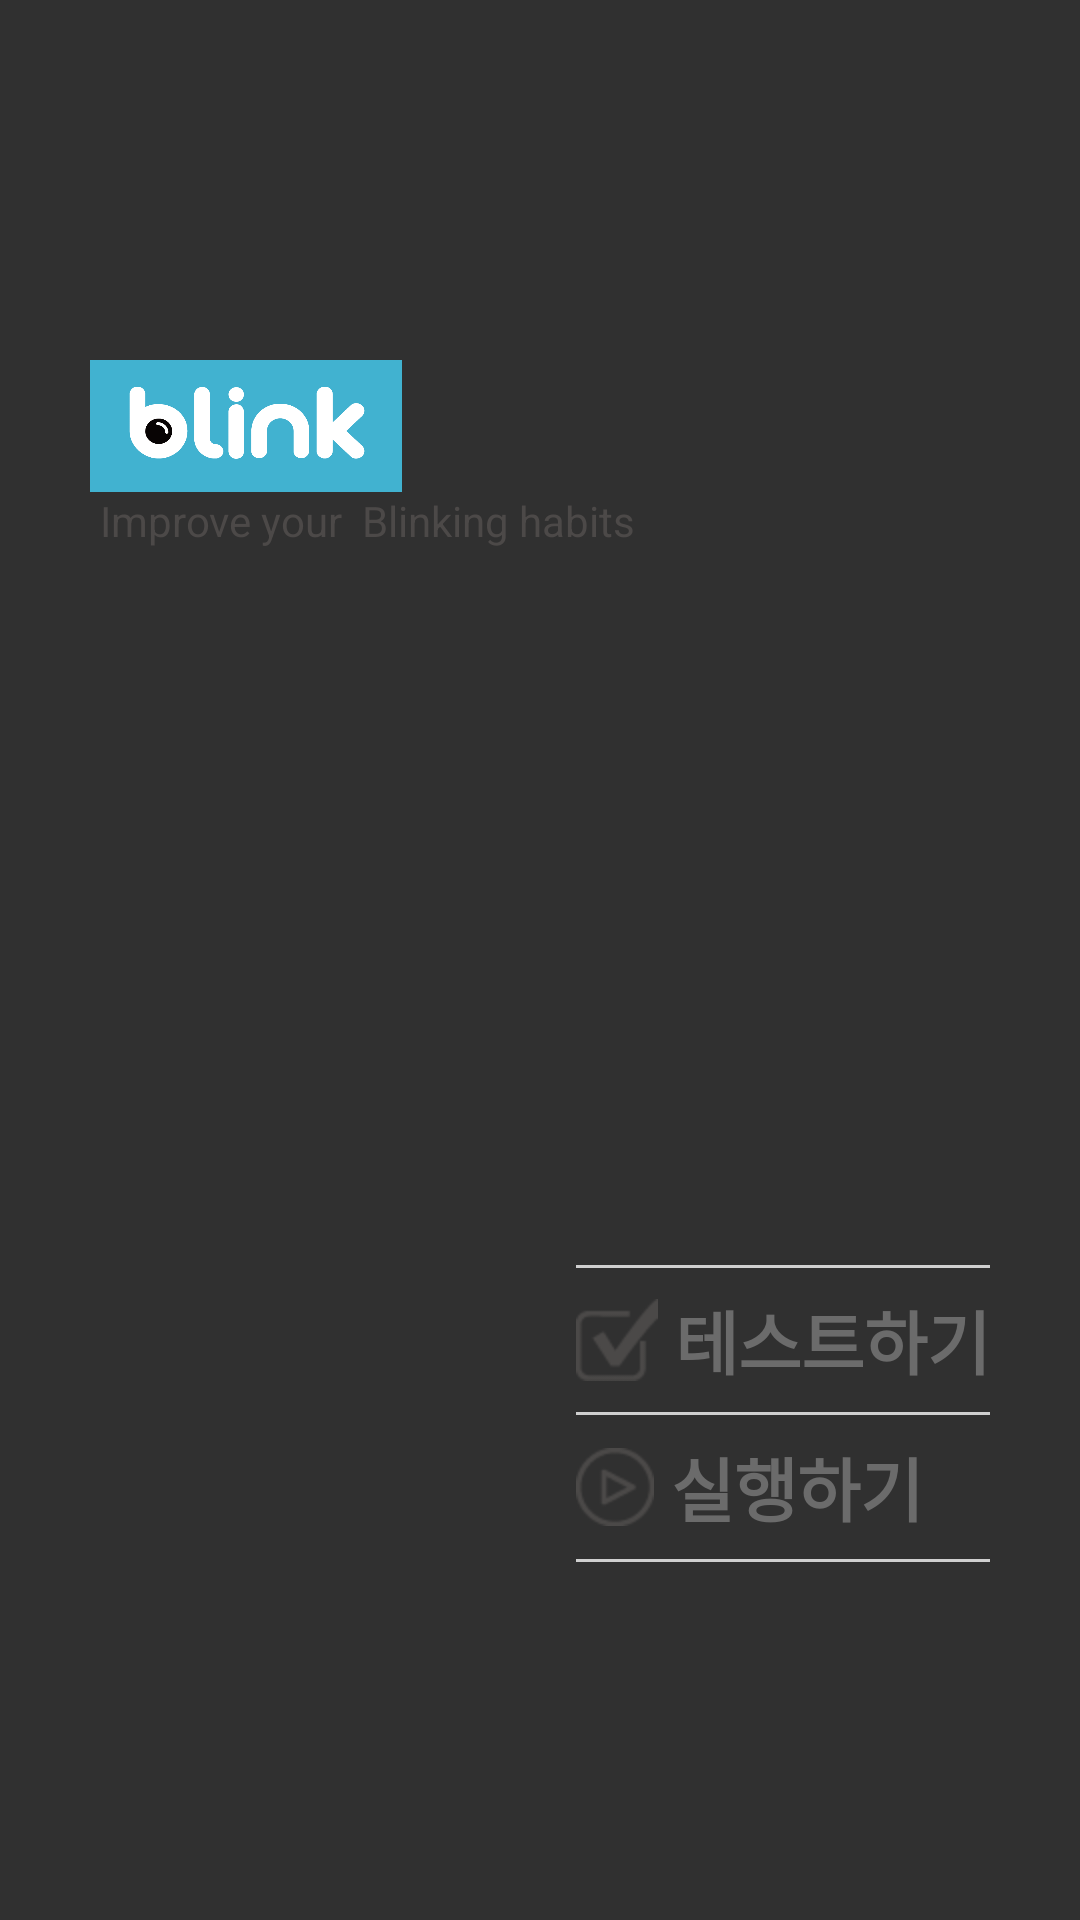

Write the Android layout XML for this screen, with the resource values it uses.
<!-- AndroidManifest.xml: application theme Theme.AppCompat -->
<!-- res/layout/index_1.xml -->
<?xml version="1.0" encoding="utf-8"?>

<RelativeLayout xmlns:android="http://schemas.android.com/apk/res/android"
    android:layout_width="match_parent"
    android:layout_height="match_parent"
    android:orientation="vertical">


    
        
        
        
        
        
        
        
        

    <LinearLayout
        android:orientation="vertical"
        android:layout_width="match_parent"
        android:layout_height="match_parent"
        android:id="@+id/linearLayout3"
        android:layout_alignParentEnd="false"
        android:layout_alignParentStart="false"
        android:layout_marginLeft="30dp"
        android:layout_marginRight="30dp"
        android:layout_marginTop="120dp">

        <LinearLayout
            android:orientation="vertical"
            android:layout_width="wrap_content"
            android:layout_height="wrap_content"
            android:id="@+id/linearLayout2"
            android:layout_alignParentTop="true"
            android:layout_toStartOf="@+id/linearLayout"
            android:layout_weight="2">

            <LinearLayout
                android:orientation="horizontal"
                android:layout_width="wrap_content"
                android:layout_height="wrap_content"
                android:background="#41B2D0">

                <ImageView
                    android:layout_width="80dp"
                    android:layout_height="40dp"
                    android:id="@+id/imageView"
                    android:background="@drawable/loading"
                    android:layout_alignParentTop="true"
                    android:layout_alignParentStart="true"
                    android:adjustViewBounds="true"
                    android:layout_marginLeft="12dp"
                    android:layout_marginRight="12dp"
                    android:layout_marginTop="2dp"
                    android:layout_marginBottom="2dp" />

            </LinearLayout>

            <TextView
                android:layout_width="wrap_content"
                android:layout_height="wrap_content"
                android:text=" Improve your  Blinking habits"
                android:textColor="#4C4948"
                android:id="@+id/textView9"
                android:layout_below="@+id/imageView"
                android:layout_alignStart="@+id/imageView"
                android:layout_gravity="center_vertical" />

        </LinearLayout>

        <LinearLayout
            android:orientation="vertical"
            android:layout_width="wrap_content"
            android:layout_height="wrap_content"
            android:id="@+id/linearLayout"
            android:layout_gravity="right"
            android:layout_alignBottom="@+id/linearLayout3"
            android:layout_alignParentEnd="true"
            android:layout_weight="1">

            <View
                android:layout_width="fill_parent"
                android:layout_height="1dp"
                android:background="#FFCFCFCF" />

            <Button
                android:id="@+id/blinkTestBtn"
                android:drawableLeft="@drawable/test"
            android:layout_width="wrap_content"
            android:layout_height="wrap_content"
            android:text=" 테스트하기"
                android:textSize="23dp"
                android:textColor="#6B6B6B"
                android:background="#00ffffff"
                android:layout_alignTop="@+id/startBtn"
                android:layout_toLeftOf="@+id/startBtn"
                android:layout_toStartOf="@+id/startBtn"
                android:textStyle="bold" />

            <View
                android:layout_width="fill_parent"
                android:layout_height="1dp"
                android:background="#FFCFCFCF" />

            <Button
                android:id="@+id/startBtn"
                android:drawableLeft="@drawable/start"
                android:layout_width="wrap_content"
                android:layout_height="wrap_content"
                android:text=" 실행하기"
                android:textSize="23dp"
                android:background="#00ffffff"
                android:textColor="#6B6B6B"
                android:layout_alignParentBottom="true"
                android:textStyle="bold" />

            <View
                android:layout_width="fill_parent"
                android:layout_height="1dp"
                android:background="#FFCFCFCF" />


        </LinearLayout>

    </LinearLayout>

</RelativeLayout>
<!-- resources referenced by this layout -->
<resources>
  <!-- drawable loading: png bitmap (drawable, 11546 bytes) -->
  <!-- drawable start: png bitmap (drawable-hdpi, 935 bytes) -->
  <!-- drawable test: png bitmap (drawable-hdpi, 722 bytes) -->
</resources>
